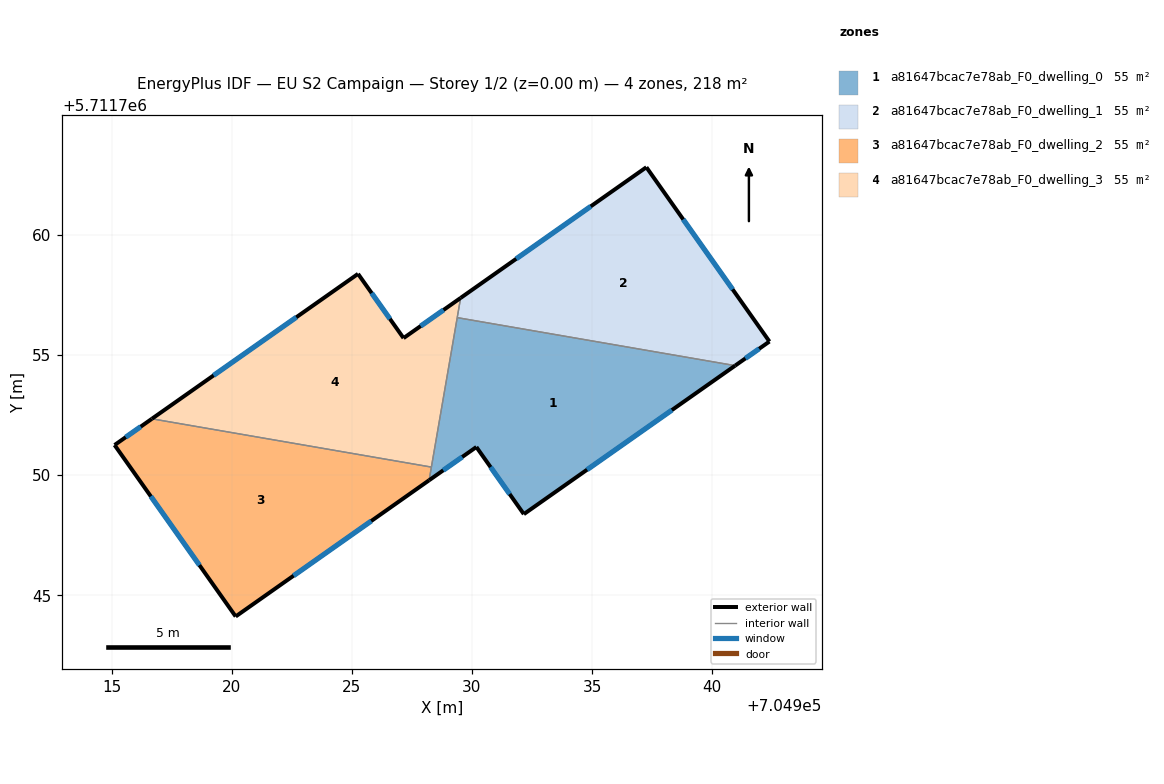
=== STOREY PLAN SPEC (per zone: floor XY polygon, exterior-wall plan segments, windows/doors) ===
zone 1: a81647bcac7e78ab_F0_dwelling_0  (54.6 m²)
  floor: (704940.95, 5711754.55) (704932.16, 5711748.37) (704930.18, 5711751.17) (704928.22, 5711749.78) (704929.39, 5711756.55)
  exterior wall: (704932.16, 5711748.37) – (704940.95, 5711754.55)  [10.7 m]
    window: (704934.79, 5711750.22) – (704938.32, 5711752.70)  [5.2 m²]
  exterior wall: (704930.18, 5711751.17) – (704932.16, 5711748.37)  [3.4 m]
    window: (704930.77, 5711750.33) – (704931.57, 5711749.21)  [1.7 m²]
  exterior wall: (704928.22, 5711749.78) – (704930.18, 5711751.17)  [2.4 m]
    window: (704928.80, 5711750.20) – (704929.59, 5711750.75)  [1.2 m²]
  interior walls: 3
zone 2: a81647bcac7e78ab_F0_dwelling_1  (54.6 m²)
  floor: (704937.26, 5711762.81) (704942.38, 5711755.56) (704940.95, 5711754.55) (704929.39, 5711756.55) (704929.53, 5711757.37)
  exterior wall: (704940.95, 5711754.55) – (704942.38, 5711755.56)  [1.7 m]
    window: (704941.38, 5711754.86) – (704941.95, 5711755.26)  [0.8 m²]
  exterior wall: (704937.26, 5711762.81) – (704929.53, 5711757.37)  [9.5 m]
    window: (704934.94, 5711761.18) – (704931.84, 5711759.00)  [4.6 m²]
  exterior wall: (704942.38, 5711755.56) – (704937.26, 5711762.81)  [8.9 m]
    window: (704940.85, 5711757.73) – (704938.79, 5711760.64)  [4.3 m²]
  interior walls: 2
zone 3: a81647bcac7e78ab_F0_dwelling_2  (54.6 m²)
  floor: (704928.31, 5711750.33) (704928.22, 5711749.78) (704920.17, 5711744.12) (704915.12, 5711751.25) (704916.68, 5711752.34)
  exterior wall: (704920.17, 5711744.12) – (704928.22, 5711749.78)  [9.8 m]
    window: (704922.58, 5711745.81) – (704925.81, 5711748.09)  [4.8 m²]
  exterior wall: (704915.12, 5711751.25) – (704920.17, 5711744.12)  [8.7 m]
    window: (704916.63, 5711749.11) – (704918.66, 5711746.25)  [4.2 m²]
  exterior wall: (704916.68, 5711752.34) – (704915.12, 5711751.25)  [1.9 m]
    window: (704916.21, 5711752.02) – (704915.59, 5711751.58)  [0.9 m²]
  interior walls: 2
zone 4: a81647bcac7e78ab_F0_dwelling_3  (54.6 m²)
  floor: (704929.53, 5711757.37) (704928.31, 5711750.33) (704916.68, 5711752.34) (704925.26, 5711758.37) (704927.15, 5711755.70)
  exterior wall: (704925.26, 5711758.37) – (704916.68, 5711752.34)  [10.5 m]
    window: (704922.69, 5711756.57) – (704919.25, 5711754.15)  [5.1 m²]
  exterior wall: (704927.15, 5711755.70) – (704925.26, 5711758.37)  [3.3 m]
    window: (704926.59, 5711756.50) – (704925.82, 5711757.57)  [1.6 m²]
  exterior wall: (704929.53, 5711757.37) – (704927.15, 5711755.70)  [2.9 m]
    window: (704928.82, 5711756.87) – (704927.86, 5711756.20)  [1.4 m²]
  interior walls: 3

=== DERIVED (storey summary) ===
Building: EU S2 Campaign
Storey: 1 of 2  (floor level z = 0.00 m)
Storey gross floor area: 218.3 m²
Zones on this storey: 4
  - a81647bcac7e78ab_F0_dwelling_0: floor 54.6 m²; exterior wall 16.6 m (49.7 m²); 3 window(s) 8.0 m²; WWR 16.1%
  - a81647bcac7e78ab_F0_dwelling_1: floor 54.6 m²; exterior wall 20.1 m (60.2 m²); 3 window(s) 9.7 m²; WWR 16.1%
  - a81647bcac7e78ab_F0_dwelling_2: floor 54.6 m²; exterior wall 20.5 m (61.4 m²); 3 window(s) 9.9 m²; WWR 16.1%
  - a81647bcac7e78ab_F0_dwelling_3: floor 54.6 m²; exterior wall 16.7 m (50.0 m²); 3 window(s) 8.1 m²; WWR 16.1%
Zone adjacency (shared interzone walls):
  - a81647bcac7e78ab_F0_dwelling_0 ↔ a81647bcac7e78ab_F0_dwelling_1
  - a81647bcac7e78ab_F0_dwelling_0 ↔ a81647bcac7e78ab_F0_dwelling_2
  - a81647bcac7e78ab_F0_dwelling_0 ↔ a81647bcac7e78ab_F0_dwelling_3
  - a81647bcac7e78ab_F0_dwelling_1 ↔ a81647bcac7e78ab_F0_dwelling_3
  - a81647bcac7e78ab_F0_dwelling_2 ↔ a81647bcac7e78ab_F0_dwelling_3